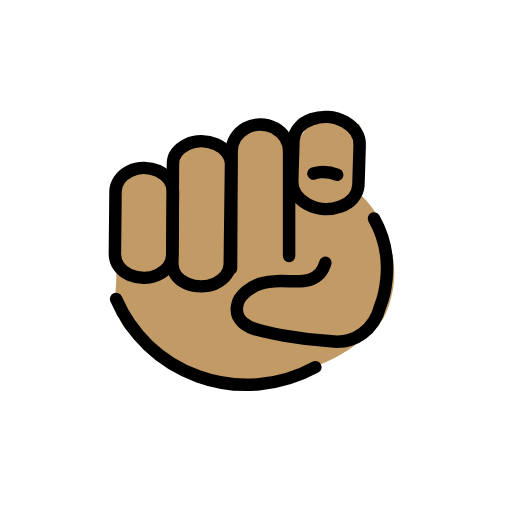
t = 0.00 s
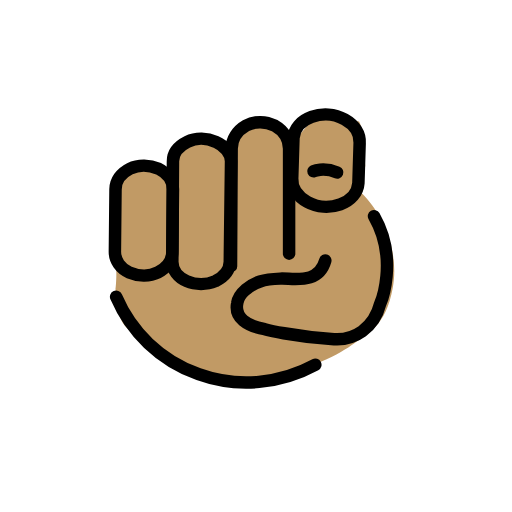
t = 0.48 s
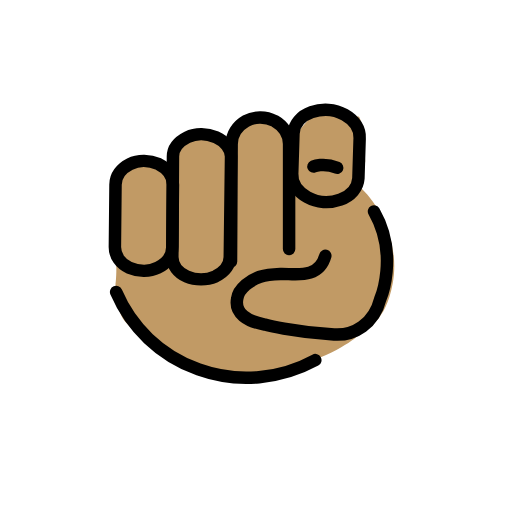
t = 1.43 s
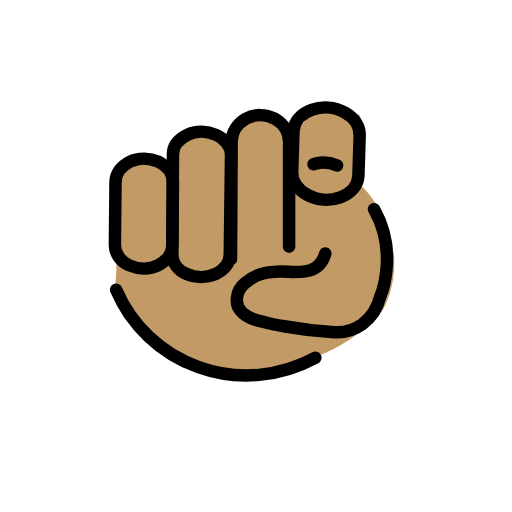
t = 1.90 s
t = 2.38 s: frame unchanged from t = 1.43 s, image omitted
t = 3.33 s: frame unchanged from t = 0.48 s, image omitted

The animated SVG that drew these frames (rendered in a browser with its animation timeline set to each time). Animation: 1 SMIL element (animateTransform=1); one cycle of 3.80 s, repeats indefinitely.

<?xml version='1.0' encoding='utf-8'?>
<svg xmlns="http://www.w3.org/2000/svg" id="emoji" viewBox="-5 -5 82 82" width="200" height="200" role="img">
  <title>OpenMoji: index pointing at the viewer: medium skin tone</title><g><g id="color" />
  <g id="skin">
    <path fill="#c19a65" d="M13.1,25.7s.1,6.3,.4,10.7c.3,3.2,0,5.2,0,5.2,0,0,.1,3.2,1,5.2,1,2.1,8.3,7.2,8.3,7.2,0,0,9.5,2.4,12.4,2.1,9.3-1,14.4-4.2,16.5-5.7s5.1-2.8,6.2-8.9-1.7-12-5-15.2l.6-4.4s-.4-7.1-1.1-7.1-6.9-.8-6.9-.8l-3,3.5-3.1-2.2h-4.8l-2.3,3.7-4.2-1h-3.1l-2.4,3.1-.8,2.5-4.2-1.8-2.1,.5-2.4,3.4Z" />
  </g>
  <g id="line">
    <g>
      <path fill="none" stroke="#000" stroke-linecap="round" stroke-linejoin="round" stroke-width="2" d="M13.6,42.9c2.4,5.6,7,10.2,13.2,12.4,6.4,2.3,13.2,1.5,18.7-1.5" />
      <path fill="none" stroke="#000" stroke-linecap="round" stroke-linejoin="round" stroke-width="2" d="M31.8,37.3c0,1.3-.9,2.4-2.3,3.1-1.4,.6-3.2,.6-4.6,0s-2.3-1.8-2.3-3.1l.1-16.1c0-1.3,.9-2.4,2.3-3.1s3.2-.6,4.6,0,2.4,1.9,2.4,3.1l-.2,16.1Z" />
      <path fill="none" stroke="#000" stroke-linecap="round" stroke-linejoin="round" stroke-width="2" d="M22.6,35.7c0,1.4-.9,2.6-2.3,3.3s-3.2,.6-4.6,0-2.3-1.9-2.3-3.3l.1-10c0-1.4,.9-2.6,2.3-3.3,1.4-.7,3.2-.6,4.6,0,1.4,.7,2.3,1.9,2.3,3.3l-.1,10Z" />
      <path fill="none" stroke="#000" stroke-linecap="round" stroke-linejoin="round" stroke-width="2" d="M32,38l.1-18.8c0-1.5,.9-2.9,2.3-3.7s3.2-.7,4.6,0c1.4,.8,2.3,2.2,2.3,3.7v16.8" />
      <path fill="none" stroke="#000" stroke-linecap="round" stroke-linejoin="round" stroke-width="2" d="M47.1,37.1c-1.1,3.9-5.1,2.8-7.2,2.9-2.8,.1-4,.5-5.6,1.8-.7,.6-1.2,1.4-1.3,2.1-.5,2.4,1.6,3.7,4.4,4.2,0,0,4.5,1.2,11.1,1.6,3.2,.2,6.4-1.7,7.4-5.7,0,0,3-7-1-14" />
      <g>
        <path fill="none" stroke="#000" stroke-linecap="round" stroke-linejoin="round" stroke-width="2" d="M52.4,24.7c-.1,1.5-1.2,2.8-2.9,3.4s-3.7,.5-5.3-.4-2.5-2.3-2.4-3.8l.2-6.4c.1-1.5,1.2-2.8,2.9-3.4,1.7-.6,3.7-.5,5.3,.4s2.5,2.3,2.4,3.8l-.2,6.4Z" />
        <path fill="none" stroke="#000" stroke-linecap="round" stroke-linejoin="round" stroke-width="2" d="M45.2,22.8s1.6-.7,3.8,.2" />
      </g>
    </g>
  </g>
<animateTransform attributeName="transform" type="translate" values="0 0;0 -1.5;0 0" dur="3.8s" repeatCount="indefinite" /></g></svg>
